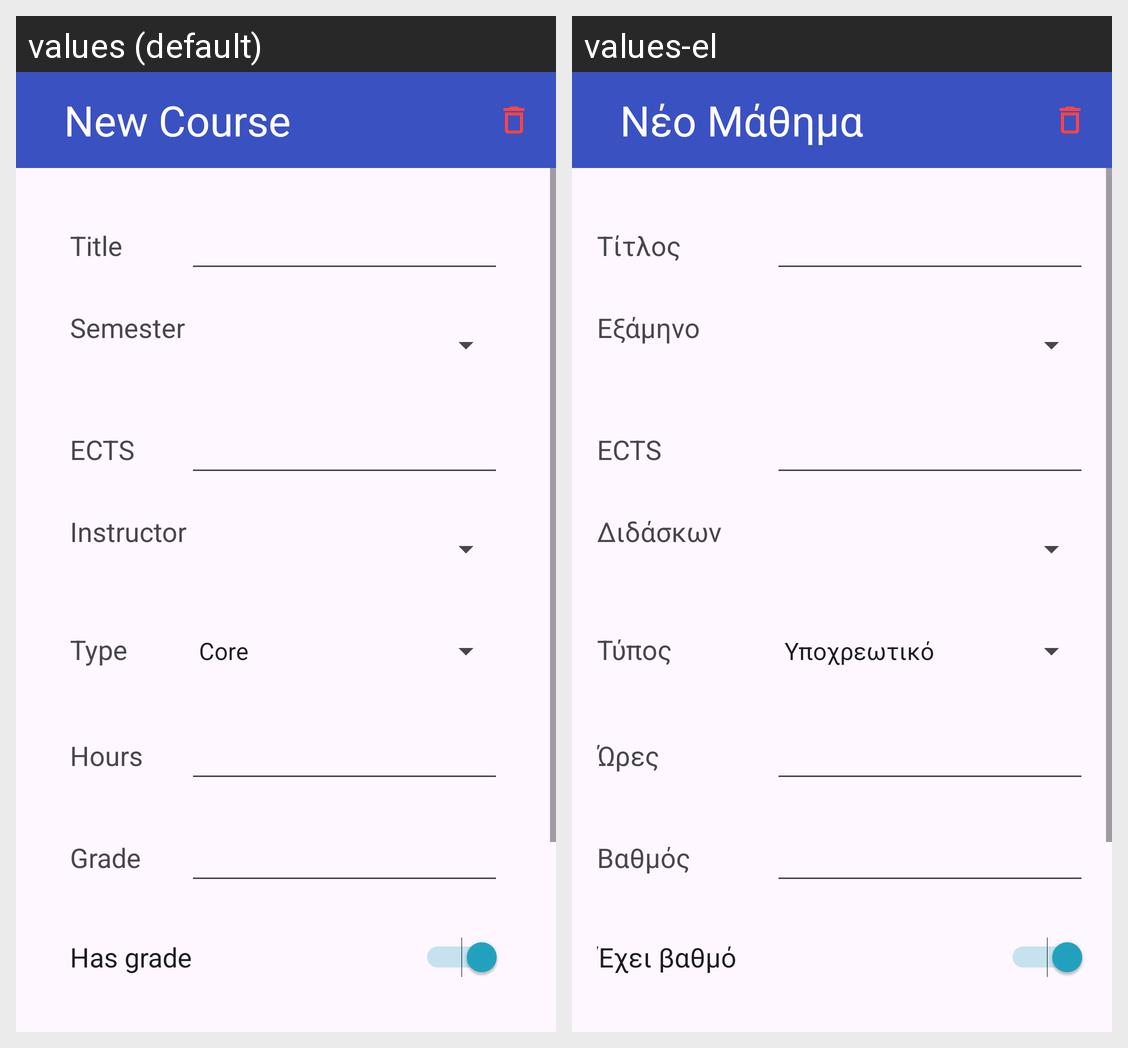

The Android screen above is rendered under two locales of the same app. Produce the string resources it draws, with the default and per-locale values.
Android screen res/layout/activity_course_form.xml rendered under 2 locales, left to right: values (default), values-el. Device: Nexus 5 (rendered at 1080×1920; each locale shown at half size, 540×960, under a caption strip naming it); theme Theme.MyStudies.
Strings drawn on this screen, with the default value and each locale's value (text and hints the layout hard-codes, and strings that could not be matched under every locale, appear in the picture but are not listed):

new_course
  values: New Course
  values-el: Νέο Μάθημα

title
  values: Title
  values-el: Τίτλος

semester
  values: Semester
  values-el: Εξάμηνο

ects
  values: ECTS
  values-el: ECTS

instructor
  values: Instructor
  values-el: Διδάσκων

type
  values: Type
  values-el: Τύπος

hours
  values: Hours
  values-el: Ώρες

grade
  values: Grade
  values-el: Βαθμός

has_grade
  values: Has grade
  values-el: Έχει βαθμό
